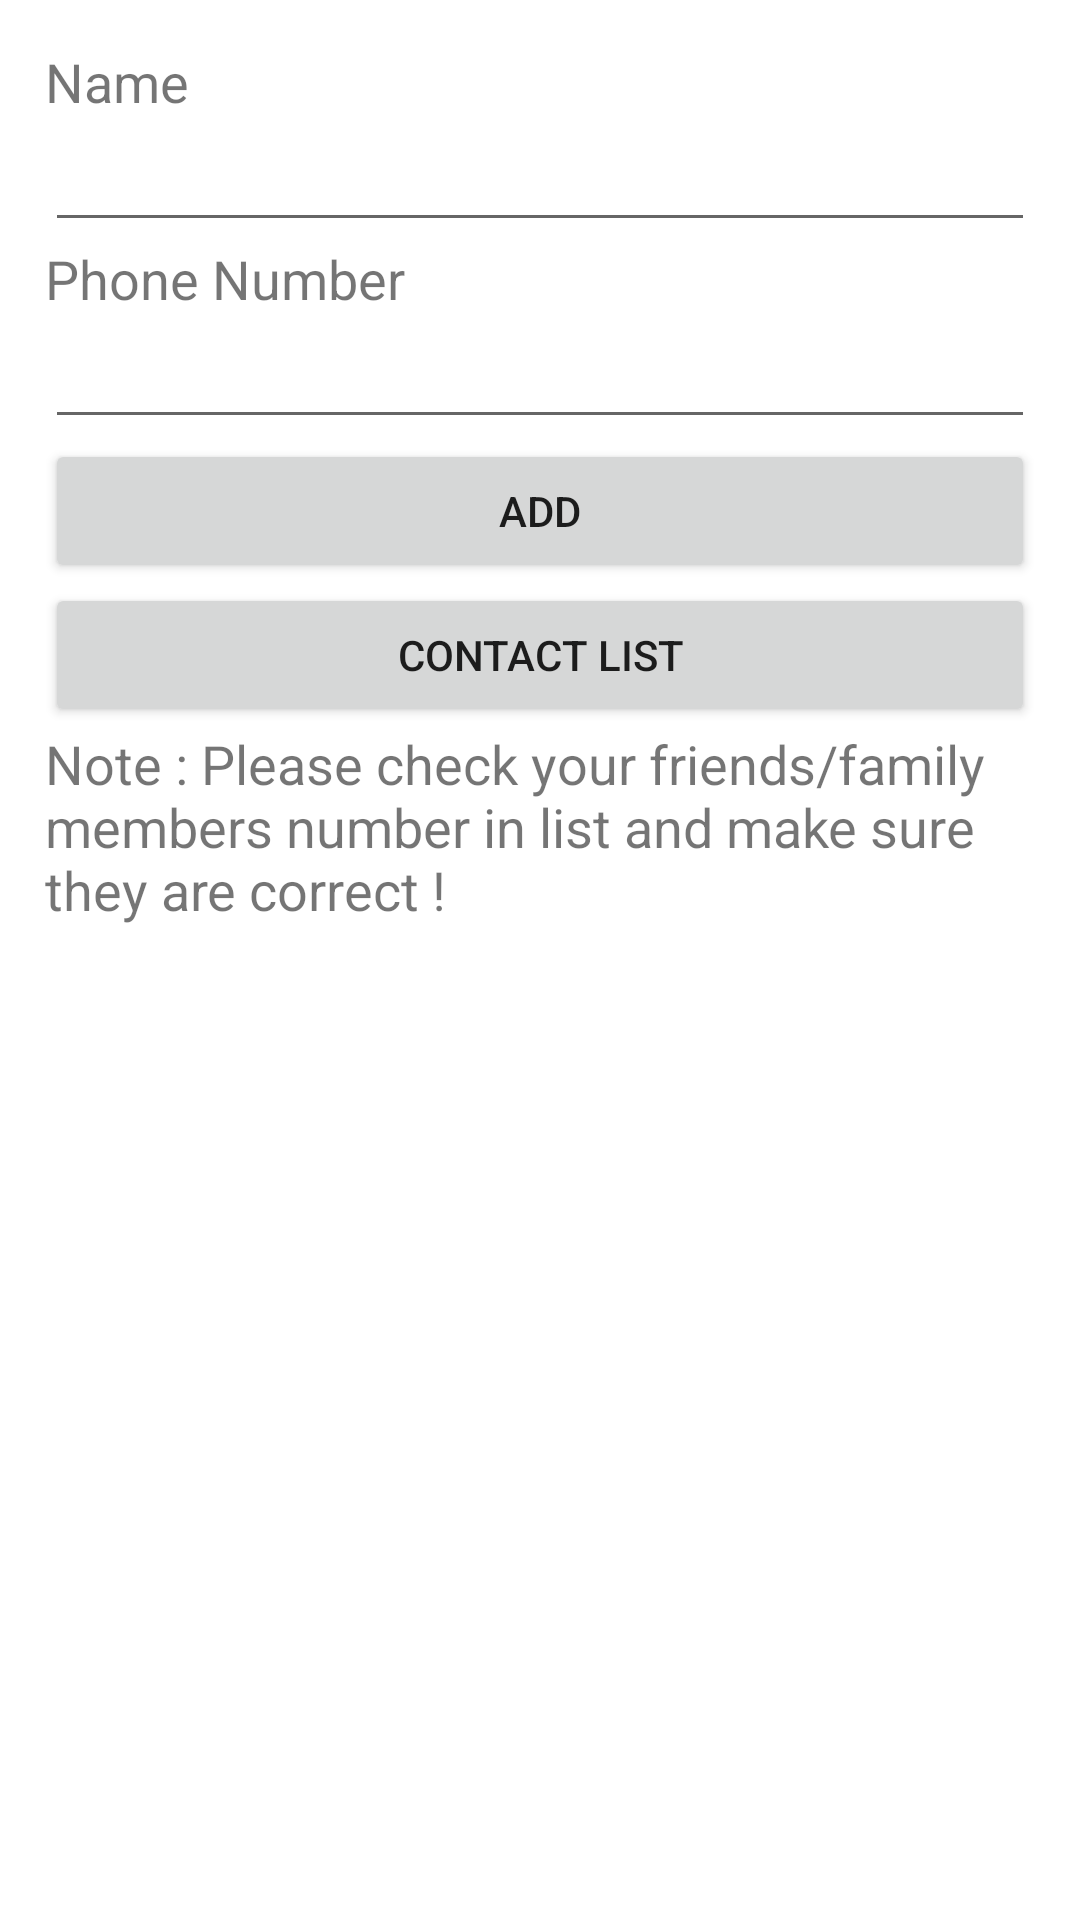

This screen was rendered from an Android layout file. Write that file and the resources it references.
<!-- AndroidManifest.xml: application theme Theme.SafetyService -->
<!-- res/layout/activity_friends.xml -->
<?xml version="1.0" encoding="utf-8"?>
<LinearLayout xmlns:android="http://schemas.android.com/apk/res/android"
    xmlns:app="http://schemas.android.com/apk/res-auto"
    xmlns:tools="http://schemas.android.com/tools"
    android:layout_width="match_parent"
    android:layout_height="match_parent"
    tools:context=".friends"
    android:orientation="vertical"
    android:padding="15dp">

    <TextView
        android:layout_width="wrap_content"
        android:layout_height="wrap_content"
        android:text="Name"
        android:textSize="18sp" />

    <EditText
        android:layout_width="match_parent"
        android:layout_height="wrap_content"
        android:id="@+id/edit_name"/>

    <TextView
        android:layout_width="wrap_content"
        android:layout_height="wrap_content"
        android:text="Phone Number"
        android:textSize="18sp" />

    <EditText
        android:id="@+id/edit_number"
        android:layout_width="match_parent"
        android:layout_height="wrap_content"
        android:inputType="phone"/>
    <Button
        android:layout_width="match_parent"
        android:layout_height="wrap_content"
        android:id="@+id/btn_submit"
        android:text="Add" />
    <Button
    android:layout_width="match_parent"
    android:layout_height="wrap_content"
    android:id="@+id/btn_list"
    android:text="Contact List" />

    <TextView
        android:id="@+id/textView15"
        android:layout_width="match_parent"
        android:layout_height="165dp"
        android:text="Note : Please check your friends/family members number in list and make sure they are correct !"
        android:textSize="18sp" />


</LinearLayout>
<!-- resources referenced by this layout -->
<resources>
  <style name="Theme.SafetyService" parent="Theme.MaterialComponents.DayNight.DarkActionBar">
          
          <item name="colorPrimary">@color/purple_500</item>
          <item name="colorPrimaryVariant">@color/purple_700</item>
          <item name="colorOnPrimary">@color/white</item>
          
          <item name="colorSecondary">@color/teal_200</item>
          <item name="colorSecondaryVariant">@color/teal_700</item>
          <item name="colorOnSecondary">@color/black</item>
          
          <item name="android:statusBarColor" tools:targetApi="l">?attr/colorPrimaryVariant</item>
          
      </style>
  <!-- not gathered from this repository: default colours our renderer supplied (Android Studio template values) -->
  <color name="purple_500">#FF6200EE</color>
  <color name="purple_700">#FF3700B3</color>
  <color name="teal_200">#FF03DAC5</color>
  <color name="teal_700">#FF018786</color>
  <color name="black">#FF000000</color>
  <color name="white">#FFFFFFFF</color>
</resources>
